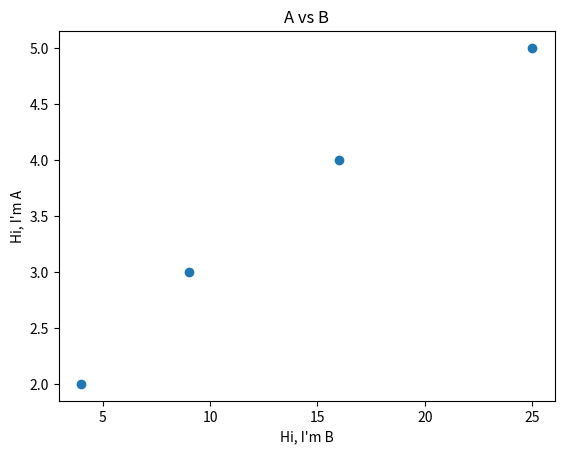

Reproduce this figure in Python.
#Sprint 3: Exploratory Data Analysis (EDA)
#Chapter 3: Data Visualization


#Lesson 1: Creating Figures in Python with Matplotlib
#There is a legend= parameter that is set to True by default. To remove the legend, we simply pass False as its argument instead:
import pandas as pd
from matplotlib import pyplot as plt

df = pd.DataFrame({'a':[2, 3, 4, 5], 'b':[4, 9, 16, 25]})
#print(df)

df.plot(x='b',
        y='a',
        title='A vs B',
        style='o',
        xlabel="Hi, I'm B",
        ylabel="Hi, I'm A",
        legend=False)

plt.show()